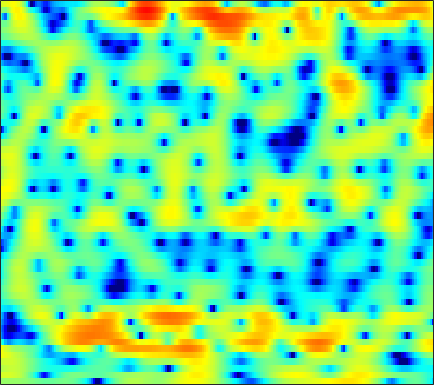

Source data for this figure (header and first rows):
0.87307, 0.88666, 0.90405, 0.92177, 0.9327, 0.94328, 0.92592, 0.90302, 0.83665, 0.75769, 0.64319, 0.53185, 0.35467, 0.12465, -0.047854, -0.29426, -0.53534, -0.71176, -0.92034, -1.0782, -1.1728, -1.1956, -1.1522, -1.0664
3.332, 3.434, 3.515, 3.534, 3.499, 3.384, 3.185, 2.976, 2.612, 2.133, 1.523, 0.9722, 0.0916, -0.9833, -1.953, -3.504, -5.448, -7.253, -10.27, -13.88, -15.52, -13.68, -10.41, -7.822
1.771, 2.144, 2.517, 2.759, 2.86, 2.891, 2.818, 2.696, 2.449, 2.108, 1.679, 1.307, 0.7443, 0.1298, -0.3648, -1.049, -1.728, -2.218, -2.814, -3.32, -3.719, -3.937, -4.138, -4.255
2.789, 2.992, 3.164, 3.234, 3.223, 3.129, 2.954, 2.769, 2.463, 2.085, 1.64, 1.27, 0.7347, 0.1517, -0.3123, -0.9648, -1.623, -2.119, -2.771, -3.4, -3.995, -4.419, -4.958, -5.491
4.669, 4.468, 4.174, 3.856, 3.602, 3.245, 2.863, 2.56, 2.131, 1.664, 1.152, 0.735, 0.136, -0.551, -1.13, -2.009, -2.992, -3.815, -5.055, -6.397, -7.737, -8.575, -9.262, -9.251
4.934, 4.232, 3.367, 2.61, 2.136, 1.619, 1.211, 0.973, 0.672, 0.361, 0.03398, -0.2241, -0.5869, -1.003, -1.329, -1.853, -2.501, -3.134, -4.276, -5.778, -7.817, -9.564, -10.9, -9.355
-2.751, -5.031, -8.065, -9.897, -9.736, -8.58, -7.516, -6.949, -6.598, -6.689, -7.184, -7.744, -8.59, -9.054, -8.825, -7.777, -6.284, -5.155, -3.828, -2.708, -1.722, -1.028, -0.07667, 0.9371
-9.722, -12.34, -15.41, -16.94, -16.79, -15.75, -14.56, -13.78, -13.12, -12.8, -13.02, -13.64, -15.12, -16.72, -16.73, -13.85, -10.26, -7.944, -5.388, -3.281, -1.574, -0.4749, 0.8351, 1.98
-10.61, -12.83, -16.17, -20.15, -23.59, -26.2, -22.23, -19.03, -15.79, -13.38, -11.49, -10.34, -9.023, -7.809, -6.89, -5.571, -4.219, -3.215, -1.939, -0.7383, 0.3276, 1.051, 1.889, 2.622
-9.181, -11.01, -13.48, -15.59, -16.7, -17.02, -15.74, -14.21, -11.76, -9.352, -7.172, -5.696, -3.942, -2.439, -1.444, -0.2692, 0.7353, 1.383, 2.106, 2.648, 2.986, 3.132, 3.165, 3.002
-7.66, -9.68, -13.31, -19.42, -29.29, -21.28, -13.95, -10.61, -7.357, -4.803, -2.701, -1.386, 0.1551, 1.428, 2.238, 3.123, 3.774, 4.121, 4.42, 4.495, 4.314, 3.99, 3.234, 2.041
-5.681, -6.037, -6.482, -6.742, -6.686, -6.197, -5.26, -4.358, -3.074, -1.821, -0.6567, 0.1295, 1.023, 1.755, 2.192, 2.63, 2.908, 3.016, 3.024, 2.88, 2.587, 2.267, 1.703, 0.9738
-4.209, -3.747, -3.186, -2.655, -2.25, -1.683, -1.078, -0.6323, -0.05221, 0.4936, 0.9527, 1.241, 1.528, 1.679, 1.708, 1.622, 1.423, 1.205, 0.843, 0.4522, 0.09717, -0.134, -0.3507, -0.4551
-2.889, -2.097, -1.171, -0.349, 0.1923, 0.8335, 1.375, 1.722, 2.089, 2.348, 2.469, 2.467, 2.317, 1.99, 1.611, 0.9152, -0.02865, -0.9042, -2.266, -3.767, -5.082, -5.613, -5.401, -4.401
-2.53, -1.609, -0.505, 0.4557, 1.092, 1.806, 2.362, 2.686, 2.984, 3.12, 3.092, 2.948, 2.588, 2.017, 1.436, 0.4121, -0.9598, -2.27, -4.561, -7.84, -12.92, -17.44, -13.62, -8.531
-3.631, -2.548, -1.238, -0.1002, 0.6273, 1.437, 2.06, 2.4, 2.686, 2.781, 2.691, 2.507, 2.111, 1.549, 1.029, 0.2238, -0.6827, -1.412, -2.397, -3.287, -3.919, -4.113, -3.926, -3.333
-4.983, -3.542, -1.887, -0.5199, 0.3309, 1.239, 1.921, 2.27, 2.536, 2.573, 2.38, 2.095, 1.54, 0.8158, 0.194, -0.6686, -1.45, -1.921, -2.3, -2.368, -2.18, -1.918, -1.479, -1.013
-4.812, -3.309, -1.615, -0.2232, 0.6489, 1.59, 2.276, 2.62, 2.853, 2.822, 2.486, 2.021, 1.079, -0.2771, -1.611, -3.865, -6.513, -8.128, -8.078, -6.01, -3.818, -2.465, -1.064, -0.03977
-4.307, -3.318, -2.033, -0.8494, -0.04028, 0.9066, 1.655, 2.08, 2.435, 2.52, 2.317, 1.947, 1.127, -0.1269, -1.412, -3.667, -6.442, -8.232, -8.077, -5.64, -3.256, -1.847, -0.4544, 0.5088
-7.077, -6.275, -4.986, -3.572, -2.55, -1.302, -0.2325, 0.4433, 1.148, 1.608, 1.847, 1.877, 1.727, 1.382, 1.032, 0.5068, 0.03024, -0.2084, -0.2965, -0.1463, 0.1453, 0.3856, 0.6521, 0.7867
-17.12, -13.86, -10.09, -7.234, -5.513, -3.629, -2.079, -1.101, -0.008218, 0.8775, 1.552, 1.931, 2.283, 2.477, 2.537, 2.534, 2.448, 2.351, 2.192, 1.998, 1.763, 1.537, 1.159, 0.6583
-13.17, -12.01, -10.03, -8.093, -6.768, -5.082, -3.503, -2.397, -1.044, 0.1634, 1.187, 1.829, 2.511, 3.006, 3.254, 3.429, 3.444, 3.354, 3.101, 2.716, 2.201, 1.729, 0.9868, 0.1183
-7.702, -8.341, -9.001, -9.269, -8.995, -7.796, -5.933, -4.402, -2.417, -0.6769, 0.7919, 1.709, 2.687, 3.396, 3.757, 4.009, 4.016, 3.859, 3.446, 2.807, 1.956, 1.212, 0.11, -1.028
-5.338, -7.123, -10.55, -16.89, -32.42, -16.34, -9.466, -6.349, -3.293, -0.9602, 0.8743, 1.993, 3.179, 4.027, 4.452, 4.747, 4.706, 4.458, 3.819, 2.792, 1.351, -0.03155, -2.289, -4.885
-2.038, -3.233, -4.925, -6.405, -7.056, -7.037, -6.079, -4.947, -3.157, -1.336, 0.3899, 1.53, 2.801, 3.748, 4.24, 4.602, 4.619, 4.397, 3.755, 2.69, 1.107, -0.4841, -3.332, -7.316
0.1538, -0.8836, -2.517, -4.484, -6.148, -8.598, -10.24, -9.619, -6.862, -3.915, -1.498, -0.05251, 1.464, 2.561, 3.142, 3.615, 3.78, 3.703, 3.361, 2.761, 1.916, 1.156, 0.06151, -0.9976
1.951, 1.066, -0.4525, -2.44, -4.343, -7.437, -10.13, -9.695, -6.682, -3.838, -1.706, -0.4942, 0.7115, 1.561, 2.005, 2.386, 2.549, 2.553, 2.424, 2.146, 1.772, 1.433, 0.9511, 0.4728
3.605, 3.18, 2.463, 1.618, 0.9391, 0.1225, -0.4548, -0.6622, -0.667, -0.4784, -0.2502, -0.1087, 0.001831, 0.03996, 0.03499, 0.02423, 0.01094, -0.003369, -0.07184, -0.2098, -0.4317, -0.636, -0.9501, -1.243
4.703, 4.659, 4.468, 4.15, 3.845, 3.365, 2.818, 2.361, 1.677, 0.8765, -0.09351, -0.9352, -2.189, -3.46, -4.238, -4.761, -4.675, -4.398, -4.056, -3.922, -4.122, -4.451, -5.067, -5.651
4.744, 5.002, 5.187, 5.185, 5.061, 4.714, 4.158, 3.586, 2.587, 1.258, -0.5127, -2.249, -5.392, -10.23, -16.6, -21.08, -12.45, -9.578, -7.612, -6.942, -7.285, -8.221, -10.56, -14.93
3.224, 3.846, 4.443, 4.768, 4.835, 4.698, 4.298, 3.828, 2.951, 1.781, 0.3003, -1.016, -3.018, -5.122, -6.463, -7.367, -7.209, -6.778, -6.293, -6.206, -6.582, -7.208, -8.407, -9.738
1.222, 2.199, 3.139, 3.725, 3.957, 4.019, 3.815, 3.498, 2.885, 2.069, 1.098, 0.301, -0.7904, -1.824, -2.493, -3.203, -3.675, -3.911, -4.125, -4.299, -4.493, -4.653, -4.872, -5.031
0.9702, 1.867, 2.752, 3.33, 3.574, 3.663, 3.509, 3.237, 2.702, 1.978, 1.109, 0.3844, -0.6149, -1.585, -2.242, -2.971, -3.46, -3.671, -3.773, -3.722, -3.613, -3.51, -3.404, -3.325
2.304, 2.851, 3.422, 3.782, 3.915, 3.897, 3.659, 3.333, 2.692, 1.815, 0.6956, -0.2988, -1.812, -3.486, -4.731, -6.069, -6.646, -6.471, -5.726, -4.789, -3.933, -3.404, -2.875, -2.549
3.278, 3.591, 3.916, 4.109, 4.156, 4.073, 3.789, 3.437, 2.737, 1.756, 0.4259, -0.8494, -3.066, -6.134, -9.455, -17.28, -23.59, -14.33, -9.103, -6.217, -4.361, -3.39, -2.486, -1.957
2.54, 2.755, 3.01, 3.223, 3.32, 3.345, 3.213, 2.985, 2.502, 1.772, 0.776, -0.1699, -1.689, -3.461, -4.869, -6.43, -7.048, -6.721, -5.672, -4.485, -3.393, -2.701, -1.963, -1.446
-0.1582, 0.07937, 0.5351, 1.05, 1.424, 1.824, 2.087, 2.165, 2.107, 1.838, 1.37, 0.8995, 0.143, -0.7188, -1.367, -2.166, -2.789, -3.097, -3.278, -3.184, -2.845, -2.467, -1.862, -1.232
-6.105, -5.355, -3.715, -2.097, -1.042, 0.09098, 0.9304, 1.406, 1.812, 2.013, 1.99, 1.839, 1.444, 0.8385, 0.2484, -0.7443, -1.931, -2.936, -4.284, -5.244, -5.311, -4.662, -3.294, -1.815
-19.37, -12.57, -7.445, -4.502, -3.05, -1.602, -0.4938, 0.2089, 1.02, 1.684, 2.149, 2.326, 2.303, 1.938, 1.397, 0.2612, -1.505, -3.432, -7.366, -15.6, -20.24, -10.78, -5.551, -2.562
-4.745, -4.819, -4.652, -4.541, -4.585, -4.606, -4.169, -3.39, -1.843, -0.2343, 1.13, 1.89, 2.546, 2.762, 2.639, 2.123, 1.2, 0.2758, -1.127, -2.324, -2.796, -2.573, -1.85, -1.153
-1.312, -1.964, -3.177, -5.06, -7.18, -12.39, -29.51, -14.27, -6.665, -2.648, -0.07446, 1.291, 2.559, 3.331, 3.647, 3.763, 3.601, 3.346, 2.876, 2.318, 1.719, 1.219, 0.398, -0.7852
-0.7769, -1.402, -2.405, -3.592, -4.536, -5.605, -5.895, -5.348, -3.781, -2.017, -0.411, 0.6112, 1.679, 2.467, 2.886, 3.223, 3.348, 3.317, 3.13, 2.773, 2.241, 1.702, 0.7137, -0.6186
-1.284, -1.837, -2.529, -3.064, -3.358, -3.475, -3.299, -2.956, -2.291, -1.498, -0.6817, -0.1047, 0.5788, 1.133, 1.452, 1.784, 2, 2.088, 2.117, 2.049, 1.851, 1.618, 1.196, 0.6448
-2.175, -3.091, -4.126, -4.71, -4.764, -4.419, -3.74, -3.136, -2.357, -1.609, -0.9689, -0.5773, -0.1428, 0.1668, 0.3466, 0.5547, 0.764, 0.9481, 1.221, 1.511, 1.777, 1.929, 2.057, 2.048
-3.515, -6.022, -10.17, -13.14, -11.37, -7.895, -5.313, -3.929, -2.583, -1.679, -1.117, -0.8936, -0.8447, -1.014, -1.224, -1.552, -1.671, -1.466, -0.7413, 0.3129, 1.444, 2.204, 3.001, 3.543
-2.305, -4.463, -7.547, -9.328, -8.691, -6.707, -4.875, -3.813, -2.814, -2.24, -2.033, -2.099, -2.567, -3.531, -4.736, -7.301, -11.3, -12.76, -7.908, -3.325, -0.1397, 1.588, 3.243, 4.33
-1.363, -2.379, -3.554, -4.405, -4.751, -4.9, -4.837, -4.784, -4.761, -4.833, -5.006, -5.194, -5.488, -6, -6.591, -7.651, -8.582, -8.342, -6.072, -3.05, -0.3866, 1.236, 2.911, 4.052
-3.488, -4.347, -5.359, -6.136, -6.585, -7.031, -7.468, -7.886, -8.636, -9.595, -10.54, -10.91, -10.46, -9.164, -7.997, -6.483, -5.021, -3.901, -2.319, -0.6809, 0.8541, 1.889, 3.058, 3.943
-7.947, -9.249, -10.85, -11.7, -11.73, -11.34, -11.05, -11.18, -12.02, -14.11, -18.8, -28.32, -21.44, -13.27, -9.775, -6.575, -4.19, -2.73, -1.063, 0.3614, 1.577, 2.363, 3.229, 3.904
-11.81, -14.55, -21.31, -34.92, -20.64, -14.97, -12.24, -11.1, -10.38, -10.29, -10.36, -10.17, -9.165, -7.422, -5.959, -4.081, -2.406, -1.305, -0.03773, 1.026, 1.909, 2.472, 3.098, 3.58
-8.993, -9.693, -10.55, -10.74, -10.22, -9.031, -7.721, -6.87, -5.946, -5.21, -4.543, -4.042, -3.328, -2.511, -1.875, -1.028, -0.2312, 0.3102, 0.9389, 1.462, 1.894, 2.162, 2.47, 2.728
-4.592, -4.447, -4.258, -3.986, -3.675, -3.142, -2.526, -2.068, -1.474, -0.9309, -0.456, -0.1324, 0.2576, 0.5802, 0.794, 1.029, 1.173, 1.222, 1.211, 1.118, 0.9833, 0.8664, 0.7206, 0.65
-1.467, -1.179, -0.7943, -0.3821, -0.05781, 0.4047, 0.8555, 1.187, 1.573, 1.895, 2.115, 2.216, 2.263, 2.19, 2.053, 1.753, 1.314, 0.8875, 0.189, -0.6541, -1.625, -2.385, -3.354, -4.078
-0.1121, 0.1007, 0.4702, 0.9503, 1.351, 1.907, 2.425, 2.765, 3.109, 3.303, 3.349, 3.271, 3.01, 2.596, 2.159, 1.405, 0.4577, -0.3956, -1.77, -3.477, -5.608, -7.571, -10.79, -14.61
-0.6235, -0.8862, -0.7236, 0.08283, 0.9484, 2.106, 3.095, 3.639, 4.115, 4.278, 4.169, 3.918, 3.373, 2.616, 1.92, 0.8322, -0.4621, -1.58, -3.284, -5.225, -7.563, -9.706, -12.97, -16.69
-3.79, -8.633, -11.43, -3.826, -0.4054, 2.461, 4.199, 4.98, 5.476, 5.468, 5.007, 4.427, 3.418, 2.179, 1.197, -0.2014, -1.701, -2.938, -4.728, -6.596, -8.43, -9.581, -10.71, -11.39
1.215, 0.2692, 0.1493, 1.493, 2.82, 4.345, 5.306, 5.65, 5.573, 4.922, 3.684, 2.372, 0.1917, -2.244, -3.87, -5.362, -6.355, -7.242, -9.187, -12.63, -17.26, -18.5, -15.18, -12.26
3.496, 3.669, 3.982, 4.388, 4.7, 5.014, 5.067, 4.864, 4.199, 2.966, 1.045, -1.006, -4.945, -11.6, -23.36, -17.73, -12.11, -10.84, -10.95, -12.38, -14.23, -14.55, -12.84, -10.86
